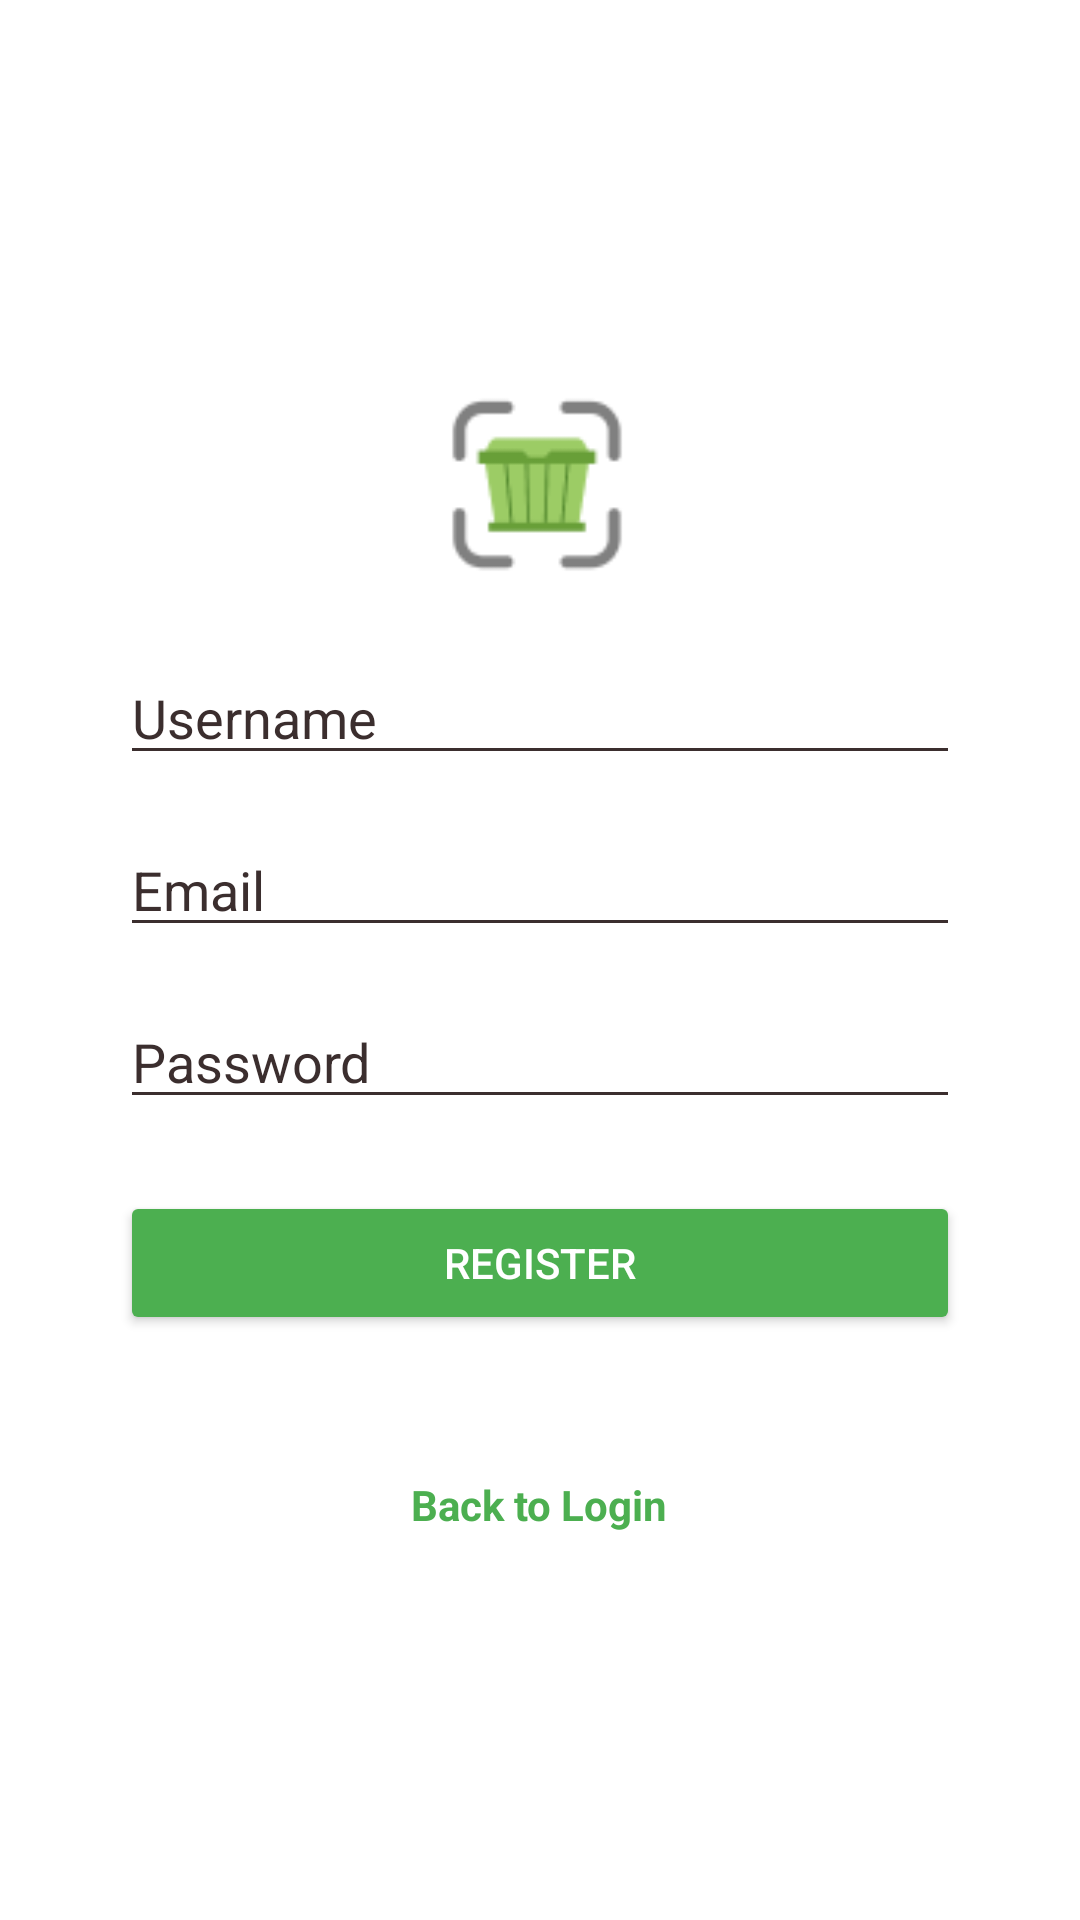

The Android layout XML behind this screen, and the referenced resources:
<!-- AndroidManifest.xml: application theme Theme.MLwithTensorFlowLite -->
<!-- res/layout/activity_register.xml -->
<?xml version="1.0" encoding="utf-8"?>
<androidx.constraintlayout.widget.ConstraintLayout
    xmlns:android="http://schemas.android.com/apk/res/android"
    xmlns:app="http://schemas.android.com/apk/res-auto"
    android:layout_width="match_parent"
    android:layout_height="match_parent"
    android:background="#FFFFFF">

    <LinearLayout
        android:id="@+id/contentLayout"
        android:layout_width="wrap_content"
        android:layout_height="wrap_content"
        android:orientation="vertical"
        android:gravity="center_horizontal"
        android:padding="24dp"
        app:layout_constraintTop_toTopOf="parent"
        app:layout_constraintBottom_toBottomOf="parent"
        app:layout_constraintStart_toStartOf="parent"
        app:layout_constraintEnd_toEndOf="parent">

        <ImageView
            android:id="@+id/imageLogo"
            android:layout_width="64dp"
            android:layout_height="64dp"
            android:layout_marginBottom="24dp"
            android:src="@drawable/logo" />

        
        <EditText
            android:id="@+id/usernameInput"
            android:layout_width="280dp"
            android:layout_height="wrap_content"
            android:hint="Username"
            android:inputType="textPersonName"
            android:textColor="#3B2E2E"
            android:textColorHint="#3B2E2E"
            android:backgroundTint="#3B2E2E"
            android:layout_marginBottom="16dp" />

        <EditText
            android:id="@+id/emailInput"
            android:layout_width="280dp"
            android:layout_height="wrap_content"
            android:hint="Email"
            android:inputType="textEmailAddress"
            android:textColor="#3B2E2E"
            android:textColorHint="#3B2E2E"
            android:backgroundTint="#3B2E2E" />

        <EditText
            android:id="@+id/password"
            android:layout_width="280dp"
            android:layout_height="wrap_content"
            android:hint="Password"
            android:inputType="textPassword"
            android:layout_marginTop="16dp"
            android:textColor="#3B2E2E"
            android:textColorHint="#3B2E2E"
            android:backgroundTint="#3B2E2E" />

        <Button
            android:id="@+id/registerButton"
            android:layout_width="280dp"
            android:layout_height="wrap_content"
            android:text="Register"
            android:layout_marginTop="24dp"
            android:backgroundTint="#4CAF50"
            android:textColor="#FFFFFF" />

        <TextView
            android:id="@+id/statusText"
            android:layout_width="wrap_content"
            android:layout_height="wrap_content"
            android:text=""
            android:layout_marginTop="12dp"
            android:textColor="#FF0000" />

        <TextView
            android:id="@+id/backToLoginText"
            android:layout_width="wrap_content"
            android:layout_height="wrap_content"
            android:text="Back to Login"
            android:textColor="#4CAF50"
            android:textStyle="bold"
            android:layout_marginTop="16dp"
            android:clickable="true"
            android:focusable="true" />
    </LinearLayout>
</androidx.constraintlayout.widget.ConstraintLayout>
<!-- resources referenced by this layout -->
<resources>
  <!-- drawable logo: png bitmap (drawable, 2008 bytes) -->
  <style name="Theme.MLwithTensorFlowLite" parent="Theme.MaterialComponents.DayNight.NoActionBar">
          
          <item name="colorPrimary">@color/purple_500</item>
          <item name="colorPrimaryVariant">@color/purple_700</item>
          <item name="colorOnPrimary">@color/white</item>
          
          <item name="colorSecondary">@color/teal_200</item>
          <item name="colorSecondaryVariant">@color/teal_700</item>
          <item name="colorOnSecondary">@color/black</item>
          
          <item name="android:statusBarColor">?attr/colorPrimaryVariant</item>
          
      </style>
  <color name="purple_500">#FF6200EE</color>
  <color name="purple_700">#FF3700B3</color>
  <color name="white">#FFFFFFFF</color>
  <color name="teal_200">#FF03DAC5</color>
  <color name="teal_700">#FF018786</color>
  <color name="black">#FF000000</color>
</resources>
